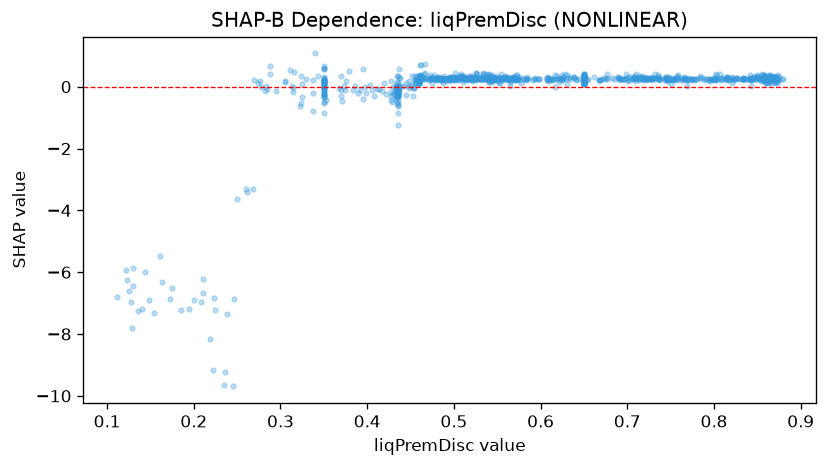

Data behind this chart, as committed beside it:
feature_value, shap_value
0.35, 0.07285
0.35, 0.5687
0.194, -7.198
0.456, 0.1043
0.473, 0.2419
0.564, 0.2575
0.343, 0.3559
0.324, 0.3441
0.748, 0.311
0.558, 0.2302
0.459, 0.324
0.238, -7.338
0.69, 0.2655
0.65, 0.1513
0.65, 0.2585
0.434, -0.5368
0.519, 0.2729
0.868, 0.2631
0.65, 0.1773
0.65, 0.2632
0.525, 0.2454
0.437, 0.5741
0.452, 0.3548
0.35, -0.3329
0.455, 0.3524
0.549, 0.2479
0.35, 0.6113
0.35, -0.07939
0.87, 0.2498
0.841, 0.2284
0.745, 0.3017
0.434, 0.01042
0.65, 0.2756
0.544, 0.2166
0.791, 0.2477
0.567, 0.2426
0.655, 0.2496
0.65, 0.261
0.458, 0.3348
0.65, 0.2563
0.638, 0.2938
0.563, 0.263
0.84, 0.2338
0.46, 0.3792
0.211, -6.677
0.35, -0.8659
0.35, -0.09571
0.35, 0.006655
0.35, -0.2244
0.584, 0.243
0.753, 0.2564
0.534, 0.265
0.552, 0.2627
0.65, 0.2643
0.65, 0.2536
0.773, 0.2531
0.822, 0.2251
0.733, 0.2842
0.866, 0.2689
0.689, 0.2986
... 1,139 more rows
